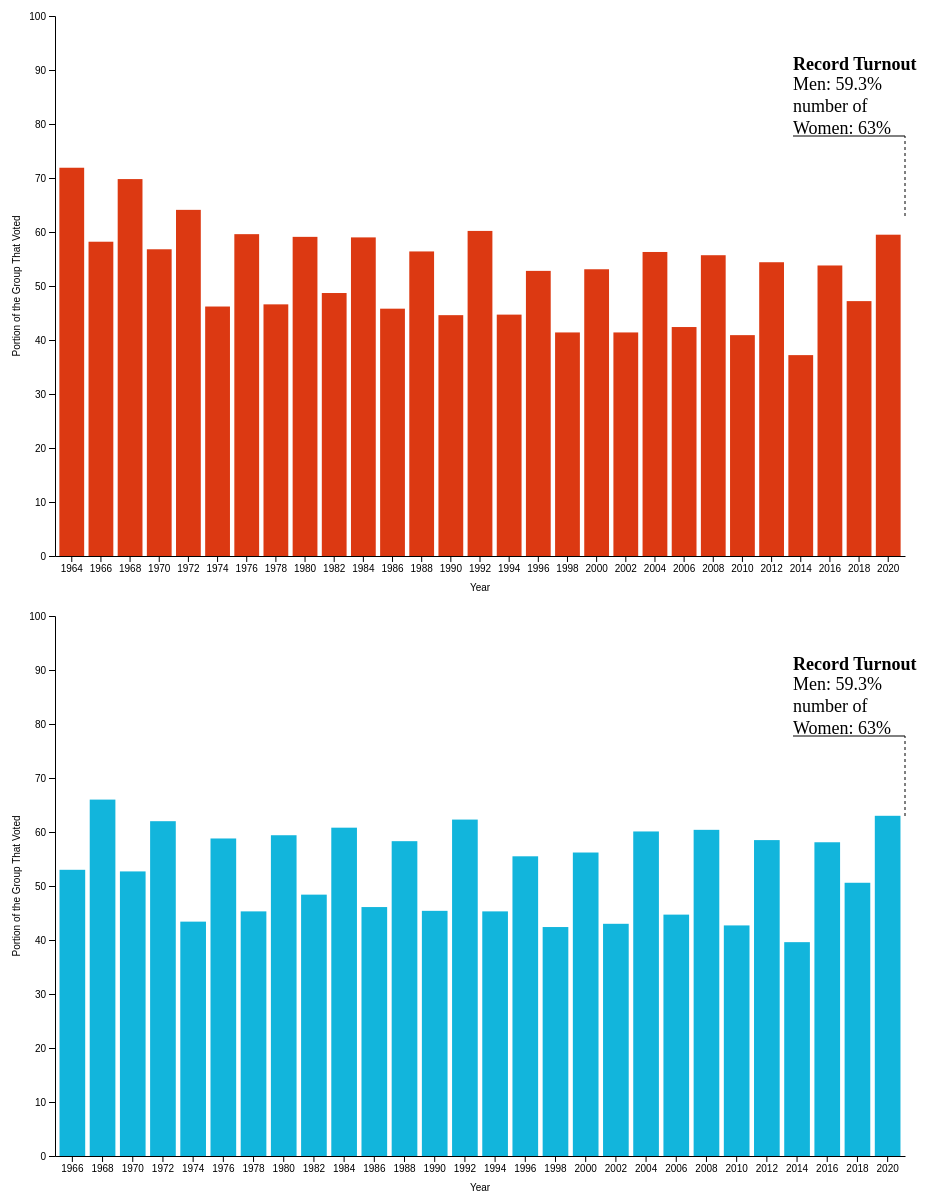
D3 v5 page, settled after 480 driven frames (8 s of simulated time); the page loaded 1 data file(s).


// ── script/barchart.js
// data from https://www.census.gov/data/tables/time-series/demo/voting-and-registration/voting-historical-time-series.html
generateBarchart('#barchart-element');

function generateBarchart(barchartId) {
    document.selectpresidentialElections
    d3.csv("data/us-census-a1-voting-data-race.csv").then(d => chart(d));
    let color = "steelblue";

    function chart(csv) {
        let presidentElection = document.getElementById("presidentialElections");
        const group = [...new Set(csv.map(d => d.group))];
        const pageWidth = 1000;
        const pageHeight = 600;
        const margin = 15;
        const marginSide = 50;
        const labelPadding = 35;
        const yLabel = 'Portion of the Group That Voted';
        const xLabel = 'Year';

        const svg = d3.select(barchartId)
            .append("svg")
            .attr("width", pageWidth)
            .attr("height", pageHeight);

        svg.style("display", "block")
            .style("margin", "auto")

        const width = svg.attr("width") - marginSide;
        const height = svg.attr("height") - margin - margin;

        var options = d3.select("#group-selection").selectAll("option")
            .data(group)
            .enter().append("option")
            .text(function(d) {
                return d;
            });

        d3.select("#group-selection").style("display", "block")
            .style("margin", "auto")

        var xBand = d3.scaleBand()
            .range([marginSide, width - marginSide])
            .padding(0.15)

        var yBand = d3.scaleLinear()
            .range([height - margin, margin])

        var xAxis = g => g
            .attr("transform", "translate(0," + (height - margin) + ")")
            .call(d3.axisBottom(xBand).tickFormat(function(d) {
                return d;
            }).tickSizeOuter(0));

        var yAxis = g => g
            .attr("transform", "translate(" + marginSide + ",0)")
            .call(d3.axisLeft(yBand).tickFormat(d3.format("~s")))

        svg.append("g").attr("class", "x-axis")
        svg.append("g").attr("class", "y-axis")

        update(d3.select("#group-selection").property("value"), 2000)

        function update(group, speed) {
            var data = csv.filter(function(f) {
                console.log(presidentElection);
                if (f.group === group){
                    if(presidentElection && f.year % 4 == 0){
                        return true;
                    } else if(!presidentElection && !(f.year % 4 ==0) ) {
                        color = "crimson";
                        return true;
                    }
                }
            });
            yBand.domain([0, 100])

            svg.selectAll(".y-axis").transition().duration(speed)
                .call(yAxis);

            svg.selectAll(".y-axis").call(yAxis)
                .append('text')
                .attr('class', 'axis-label')
                .attr('fill', 'black')
                .attr('y', -labelPadding)
                .attr('x', height / -2)
                .attr('transform', 'rotate(-90)')
                .attr('text-anchor', 'middle')
                .text(yLabel);

            xBand.domain(data.map(function(d) {
                return d.year;
            }));

            svg.selectAll(".x-axis").transition().duration(speed)
                .call(xAxis);

            svg.selectAll(".x-axis").call(xAxis)
                .append('text')
                .attr('class', 'axis-label')
                .attr('y', labelPadding)
                .attr('x', width / 2)
                .attr('fill', 'black')
                .text(xLabel);

            var tooltip = d3.select(barchartId).append("div")
                .attr("class", "tooltipcharts")
                .style("opacity", 0);

            var showTooltip = function(d) {
                var html = "<center>Year: " + d.year + "  |  Group: " + d.group + " |  Voting:" + d.amount + "%</center>";
                tooltip.html(html)
                    .transition()
                    .duration(200) // ms
                    .style("opacity", .9)
            };



            var hideTooltip = function(d) {
                tooltip.transition()
                    .duration(1000) // ms
                    .style("opacity", 0);
            };

            var bar = svg.selectAll(".bar")
                .data(data, d => d.year)

            bar.exit().remove();
            bar.enter().append("rect")
                .on('mouseover', showTooltip)
                .on('mouseout', hideTooltip)
                .attr("class", "bar")
                .attr("fill", color)
                .attr("width", xBand.bandwidth())
                .merge(bar)
                .attr("y", d => height - margin)
                .attr("x", d => {
                    return xBand(d.year)
                })
                .transition().duration(speed)
                .attr("y", d => yBand(d.amount))
                .attr("height", function(d) {
                    return yBand(0) - yBand(d.amount);
                });
            svg.append("g")
                .html("<g class=\"annotation\"><g><g " +
                    "transform=\"translate(232, 490)\"><g ><path " +
                    "d=\"M0,0L200,-150\" stroke=\"black\" fill=\"none\" style=\"stroke-dasharray: 2, 2;\"></path> <path" +
                    " class=\"dot\" d=\"M5.0e-16," +"-8.5A8.5,8.5,0,1,1,-5.2e-16," + "8.5A8.5,8.5,0,1,1,5.2e-16," +
                    "-8.5\" transform=\"translate(0, 0)\" fill=\"yellow\" stroke=\"black\"></path>" +
                    "</g><g></g><g transform=\"translate(200, -150)\"><g transform=\"translate(0, -80.3)\">" +
                    "<rect width=\"110\" height=\"77.3\" x=\"0\" y=\"0\"fill=\"white\" fill-opacity=\"0\"></rect><text dx=\"0\" " +
                    "y=\"20.3671875\" fill=\"black\"><tspan x=\"0\" dy=\"0.8em\">The late 1980s marked the start of a </tspan><tspan x=\"0\" " +
                    "dy=\"1.2em\">sparatic deline in voter particpation.</tspan><tspan x=\"0\" dy=\"1.2em\"></tspan></text><text " +
                    "fill=\"black\" font-weight=\"bold\"><tspan x=\"0\"dy=\"0.8em\">Sharp Decline</tspan></text></g><path d=\"M0,0L112.078125,0\" " +
                    "stroke=\"black\"></path></g></g></g></g>");
        }
        chart.update = update;
    }

    var select = d3.select("#group-selection")
        .on("change", function() {
            chart.update(this.value, 800)
        })
}

// ── script/gender.js
// data from https://www.census.gov/data/tables/time-series/demo/voting-and-registration/voting-historical-time-series.html
let curr = "Male";
let color = '#DC3912';
generateBarchart('#barchart-element');



function generateBarchart(barchartId) {
    d3.csv("data/us-census-a1-voting-data-gender.csv").then(d => chart(d));

    function chart(csv) {
        const group = [...new Set(csv.map(d => d.group))];
        const pageWidth = 1000;
        const pageHeight = 600;
        const margin = 15;
        const marginSide = 50;
        const labelPadding = 35;
        const yLabel = 'Portion of the Group That Voted';
        const xLabel = 'Year';

        const svg = d3.select(barchartId)
            .append("svg")
            .attr("width", pageWidth)
            .attr("height", pageHeight);

        svg.style("display", "block")
            .style("margin", "auto")

        const width = svg.attr("width") - marginSide;
        const height = svg.attr("height") - margin - margin;

        var options = d3.select("#group-selection").selectAll("option")
            .data(group)
            .enter().append("option")


        d3.select("#group-selection").style("display", "block")
            .style("margin", "auto")

        var xBand = d3.scaleBand()
            .range([marginSide, width - marginSide])
            .padding(0.15)

        var yBand = d3.scaleLinear()
            .range([height - margin, margin])

        var xAxis = g => g
            .attr("transform", "translate(0," + (height - margin) + ")")
            .call(d3.axisBottom(xBand).tickFormat(function(d) {
                return d;
            }).tickSizeOuter(0));

        var yAxis = g => g
            .attr("transform", "translate(" + marginSide + ",0)")
            .call(d3.axisLeft(yBand).tickFormat(d3.format("~s")))

        svg.append("g").attr("class", "x-axis")
        svg.append("g").attr("class", "y-axis")

        update(d3.select("#group-selection").property("value"), 2000)

        function update(group, speed) {
            var data = csv.filter(f => f.group === curr);
            yBand.domain([0, 100])

            svg.selectAll(".y-axis").transition().duration(speed)
                .call(yAxis);

            svg.selectAll(".y-axis").call(yAxis)
                .append('text')
                .attr('class', 'axis-label')
                .attr('fill', 'black')
                .attr('y', -labelPadding)
                .attr('x', height / -2)
                .attr('transform', 'rotate(-90)')
                .attr('text-anchor', 'middle')
                .text(yLabel);

            xBand.domain(data.map(function(d) {
                return d.year;
            }));

            svg.selectAll(".x-axis").transition().duration(speed)
                .call(xAxis);

            svg.selectAll(".x-axis").call(xAxis)
                .append('text')
                .attr('class', 'axis-label')
                .attr('y', labelPadding)
                .attr('x', width / 2)
                .attr('fill', 'black')
                .text(xLabel);

            var tooltip = d3.select(barchartId).append("div")
                .attr("class", "tooltipcharts")
                .style("opacity", 0);

            var showTooltip = function(d) {
                var html = "<center>Year: " + d.year + "  |  Group: " + d.group + " |  Voting:" + d.amount + "%</center>";
                tooltip.html(html)
                    .transition()
                    .duration(200) // ms
                    .style("opacity", .9)
            };

            var hideTooltip = function(d) {
                tooltip.transition()
                    .duration(1000) // ms
                    .style("opacity", 0);
            };

            var bar = svg.selectAll(".bar")
                .data(data, d => d.year)

            bar.exit().remove();
            bar.enter().append("rect")
                .on('mouseover', showTooltip)
                .on('mouseout', hideTooltip)
                .attr("class", "bar")
                .attr("fill", color)
                .attr("width", xBand.bandwidth())
                .merge(bar)
                .attr("y", d => height - margin)
                .attr("x", d => {
                    return xBand(d.year)
                })
                .transition().duration(speed)
                .attr("y", d => yBand(d.amount))
                .attr("height", function(d) {
                    return yBand(0) - yBand(d.amount);
                });


            svg.append("g").html("<g class=\"annotation\"><g>" +
                "<g class=\"annotation callout  \" transform=\"translate(900, 215)\"><g >" +
                "<path class=\"connector\" d=\"M0,0L0,-80\" stroke=\"black\" fill=\"none\"" +
                " style=\"stroke-dasharray: 3, 3;\"></path><path " +
                "d=\"M2.6-16,-4.25A4.25,4.25,0,1,1,-2.6-16,4.25A4.25,4.25,0,1,1,2.6-16," +
                "-4.25Z\" transform=\"translate(0, 0)\" fill=\"black\" stroke=\"black\"></path></g>" +
                "<g ></g><g transform=\"translate(0, -80)\"><g  transform=\"translate(-112.0, -80.3)\">" +
                "<rect width=\"112.0\" height=\"77.3\" x=\"0\" y=\"0\"fill=\"white\" fill-opacity=\"0\"></rect><text dx=\"0\" " +
                "y=\"20.4\" fill=\"black\"><tspan x=\"0\" dy=\"0.8em\">Men: 59.3%</tspan><tspan x=\"0\" " +
                "dy=\"1.2em\">number of</tspan><tspan x=\"0\" dy=\"1.2em\">Women: 63%</tspan></text><text " +
                "fill=\"black\" font-weight=\"bold\"><tspan x=\"0\" dy=\"0.8em\">Record Turnout" +
                "</tspan></text></g><path class=\"note-line\" d=\"M-112.0,0L0,0\" stroke=\"black\"></path></g>" +
                "</g></g></g>");
        }
        if(curr == "Male"){
            curr = "Female";
            color = '#12b5dc';
            generateBarchart('#barchart-element');
        }
        chart.update = update;
    }

    var select = d3.select("#group-selection")
        .on("change", function() {
            chart.update(this.value, 800)
        })
}


### data: data/us-census-a1-voting-data-gender.csv
year, group, amount, from https://www.census.gov/data/tables/…
1966, Female, 53, 
1968, Female, 66, 
1970, Female, 52.7, 
1972, Female, 62, 
1974, Female, 43.4, 
1976, Female, 58.8, 
1978, Female, 45.3, 
1980, Female, 59.4, 
1982, Female, 48.4, 
1984, Female, 60.8, 
1986, Female, 46.1, 
1988, Female, 58.3, 
1990, Female, 45.4, 
1992, Female, 62.3, 
1994, Female, 45.3, 
1996, Female, 55.5, 
1998, Female, 42.4, 
2000, Female, 56.2, 
2002, Female, 43, 
2004, Female, 60.1, 
2006, Female, 44.7, 
2008, Female, 60.4, 
2010, Female, 42.7, 
2012, Female, 58.5, 
2014, Female, 39.6, 
2016, Female, 58.1, 
2018, Female, 50.6, 
2020, Female, 63, 
1964, Male, 71.9, 
1966, Male, 58.2, 
1968, Male, 69.8, 
1970, Male, 56.8, 
1972, Male, 64.1, 
1974, Male, 46.2, 
1976, Male, 59.6, 
1978, Male, 46.6, 
1980, Male, 59.1, 
1982, Male, 48.7, 
1984, Male, 59, 
1986, Male, 45.8, 
1988, Male, 56.4, 
1990, Male, 44.6, 
1992, Male, 60.2, 
1994, Male, 44.7, 
1996, Male, 52.8, 
1998, Male, 41.4, 
2000, Male, 53.1, 
2002, Male, 41.4, 
2004, Male, 56.3, 
2006, Male, 42.4, 
2008, Male, 55.7, 
2010, Male, 40.9, 
2012, Male, 54.4, 
2014, Male, 37.2, 
2016, Male, 53.8, 
2018, Male, 47.2, 
2020, Male, 59.5, 